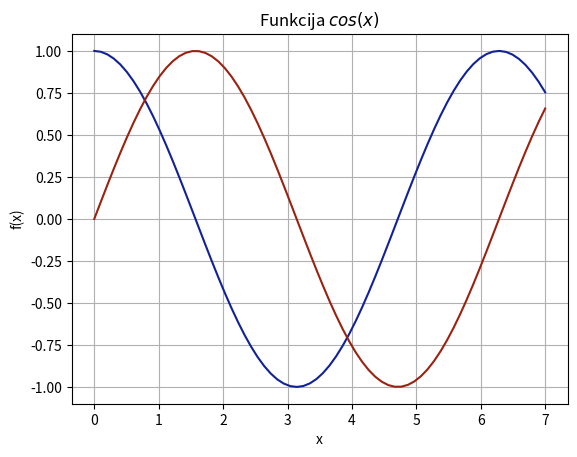

This chart was generated by the following Python code:
import sys
sys.path.append("/usr/local/anaconda3/lib/python3.6/site-packages")
import numpy

from numpy import *     # Importē skaitlisko metožu bibliotēkas funkcijas
x = linspace(0, 7, 70)  # Trešais arguments ir ģenerējamo elementu skaits
y = cos(x)
y2 = sin(x)

from matplotlib import pyplot as plt
plt.grid()
plt.xlabel('x')
plt.ylabel('f(x)')
plt.title('Funkcija $cos(x)$')
plt.plot(x, y, color = "#112299")
plt.plot(x, y2, color = "#992211")
plt.show()
